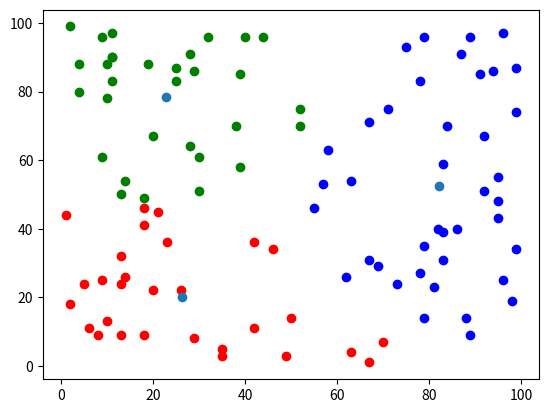

Write the Python code that produced this figure.
import numpy as np
import matplotlib.pyplot as plt


def dist(x1, y1, x2, y2):
    return np.sqrt((x1 - x2) ** 2 + (y1 - y2) ** 2)


def cluster(k, x_cc, y_cc, x, y):
    clust = []
    for i in range(len(x)):
        r = dist(x[i], y[i], x_cc[0], y_cc[0])
        num = 0
        for j in range(1, k):
            if r > dist(x[i], y[i], x_cc[j], y_cc[j]):
                r = dist(x[i], y[i], x_cc[j], y_cc[j])
                num = j
        clust.append(num)
    return clust


def draw(x, y, clust, x_cc, y_cc):
    colors = ['b', 'g', 'r', 'darkmagenta', 'm', 'y', 'k', 'w']
    for i in range(0, len(x)):
        plt.scatter(x[i], y[i], c=colors[clust[i]])

    plt.scatter(x_cc, y_cc)
    plt.show()


def recntr(x, y, x_cc, y_cc, clust, k):
    for i in range(k):
        n = 0
        for j in clust:
            if j == i:
                n = n + 1
        sum_x = 0
        for j in range(len(clust)):
            if clust[j] == i:
                sum_x = sum_x + x[j]
        sum_y = 0
        for j in range(len(clust)):
            if clust[j] == i:
                sum_y = sum_y + y[j]
        if n != 0:
            x_cc[i] = sum_x / n
            y_cc[i] = sum_y / n
        else:
            x_cc[i] = 0
            y_cc[i] = 0


def k_means(k, x, y):
    n = 100
    x_c = np.mean(x)
    y_c = np.mean(y)

    R = max(dist(x[i], y[i], x_c, y_c) for i in range(n))

    x_cc = [R * np.cos(2 * np.pi * i / k) + x_c for i in range(k)]
    y_cc = [R * np.cos(2 * np.pi * i / k) + y_c for i in range(k)]

    clustIterator = []
    while True:
        clust = cluster(k, x_cc, y_cc, x, y)
        if np.array_equal(clust, clustIterator):
            clustIterator = clust
            break
        else:
            clustIterator = clust
            recntr(x, y, x_cc, y_cc, clust, k)
    return clustIterator, x_cc, y_cc


def get_by_formula(k, clusters, x_cc, y_cc, x, y):
    j = 0

    for clusterIndex in range(k):
        for i in range(len(x_cc)):
            if clusters[i] == clusterIndex:
                j += dist(x[i], y[i], x_cc[clusterIndex], y_cc[clusterIndex]) ** 2
    return j


def get_optimal(x, y):
    clustIterator, x_cc, y_cc = k_means(1, x, y)
    j_minus_2 = get_by_formula(1, clustIterator, x_cc, y_cc, x, y)

    clustIterator, x_cc, y_cc = k_means(2, x, y)
    j_minus_1 = get_by_formula(2, clustIterator, x_cc, y_cc, x, y)

    for k in range(3, len(x)):
        clustIterator, x_cc, y_cc = k_means(k, x, y)
        j = get_by_formula(k, clustIterator, x_cc, y_cc, x, y)
        if np.abs((j_minus_1 - j) / (j_minus_2 - j_minus_1)) < 0.5:
            k = k - 1
            break
        j_minus_2 = j_minus_1
        j_minus_1 = j
    return k


n = 100
x1 = np.random.randint(1, 100, n)
y2 = np.random.randint(1, 100, n)
optimal = get_optimal(x1, y2)
print('optimal count')
print(optimal)

clustIterator1, x_cc1, y_cc1 = k_means(optimal, x1, y2)
draw(x1, y2, clustIterator1, x_cc1, y_cc1)